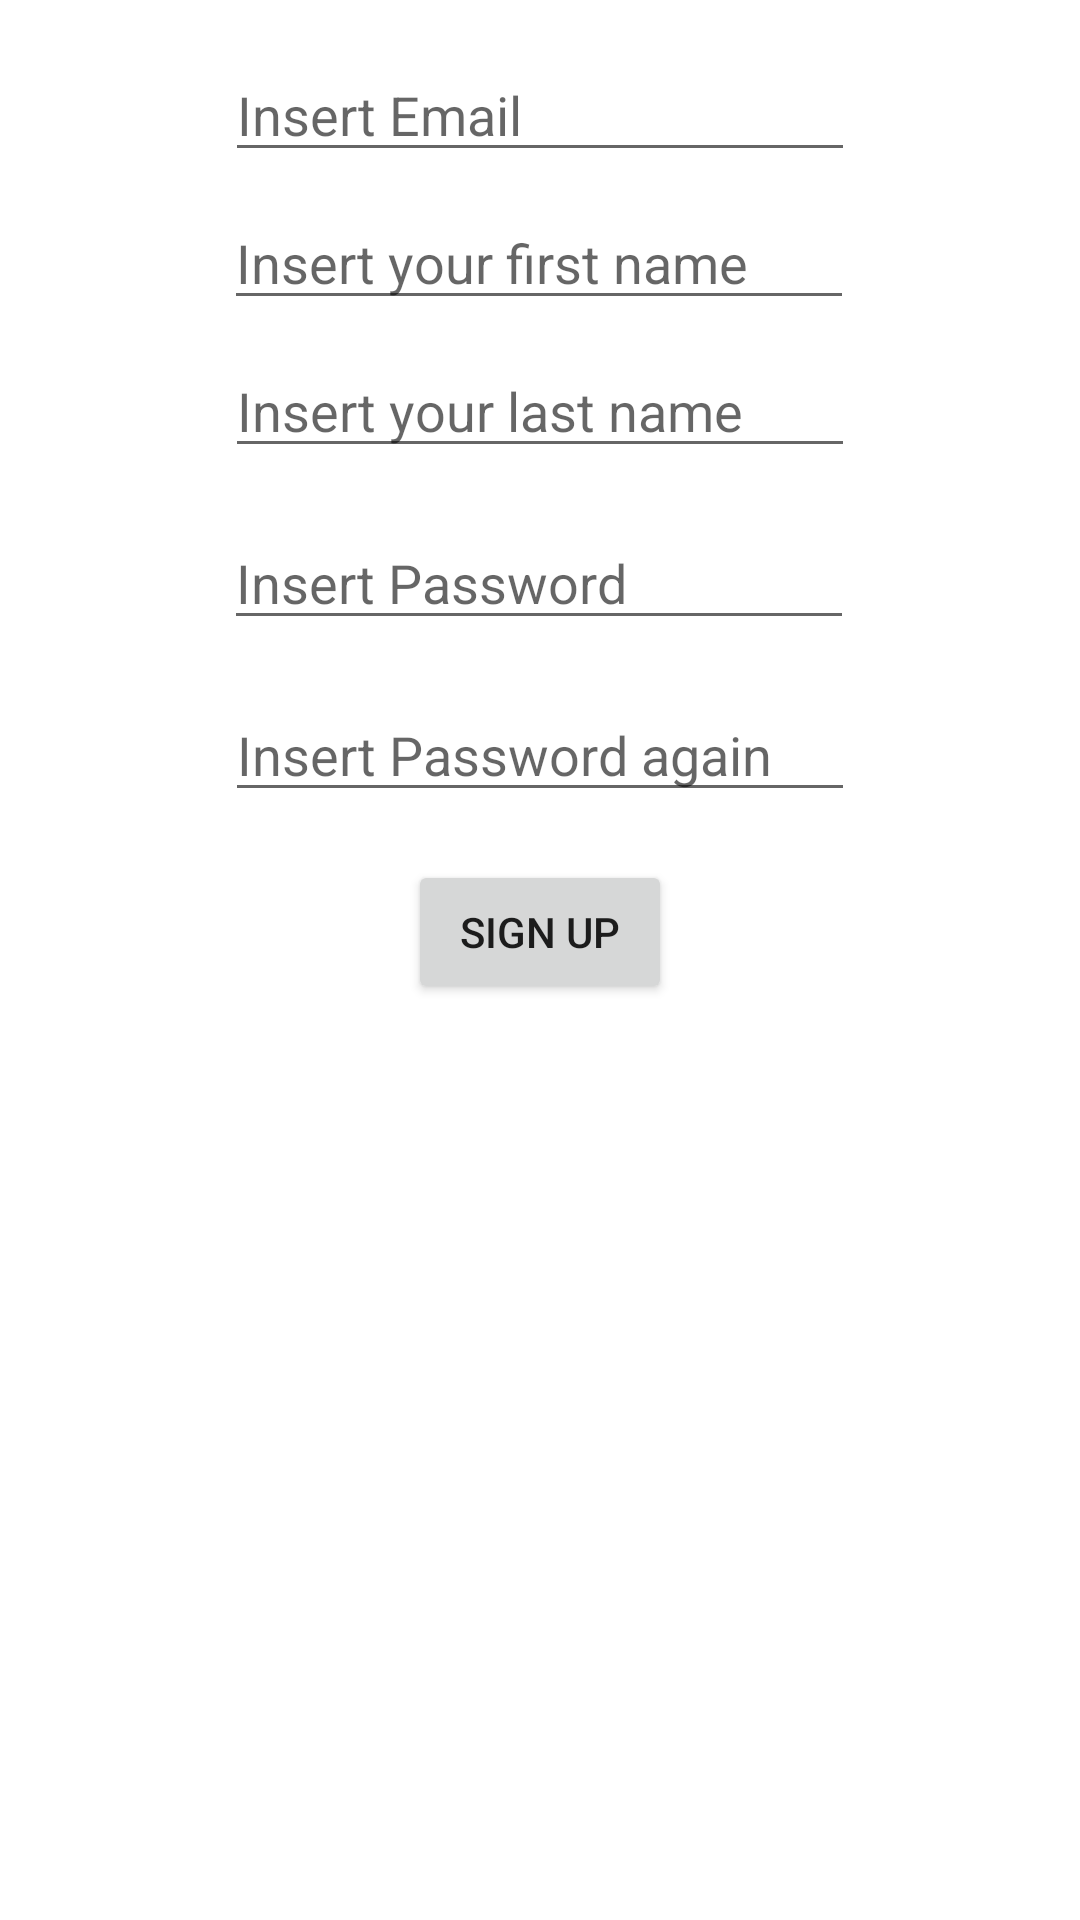

Layout XML and referenced resources for this Android screen:
<!-- AndroidManifest.xml: application theme Theme.AlmacenPago -->
<!-- res/layout/fragment_sign_up.xml -->
<?xml version="1.0" encoding="utf-8"?>
<ScrollView
    xmlns:android="http://schemas.android.com/apk/res/android"
    xmlns:app="http://schemas.android.com/apk/res-auto"
    xmlns:tools="http://schemas.android.com/tools"
    android:layout_width="match_parent"
    android:layout_height="match_parent">
<androidx.constraintlayout.widget.ConstraintLayout
    android:layout_width="match_parent"
    android:layout_height="match_parent"
    tools:context=".SignUpTabFragment">


    <EditText
        android:id="@+id/etPasswordSignUp"
        android:layout_width="wrap_content"
        android:layout_height="wrap_content"
        android:layout_margin="16dp"
        android:layout_marginTop="8dp"
        android:ems="10"
        android:hint="@string/insert_password"
        android:inputType="textPassword"
        app:layout_constraintEnd_toEndOf="parent"
        app:layout_constraintHorizontal_bias="0.497"
        app:layout_constraintStart_toStartOf="parent"
        app:layout_constraintTop_toBottomOf="@+id/etUserSurname" />

    <EditText
        android:id="@+id/etEmailAddressSignUp"
        android:layout_width="wrap_content"
        android:layout_height="wrap_content"
        android:layout_margin="16dp"
        android:ems="10"
        android:hint="@string/insertEmail"
        android:inputType="textEmailAddress"
        app:layout_constraintEnd_toEndOf="parent"
        app:layout_constraintStart_toStartOf="parent"
        app:layout_constraintTop_toTopOf="parent" />

    <Button
        android:id="@+id/button_sign_up"
        android:layout_width="wrap_content"
        android:layout_height="wrap_content"
        android:layout_margin="16dp"
        android:layout_marginTop="20dp"
        android:text="@string/signup"
        app:layout_constraintEnd_toEndOf="parent"
        app:layout_constraintStart_toStartOf="parent"
        app:layout_constraintTop_toBottomOf="@+id/etPassword2SignUp" />

    <EditText
        android:id="@+id/etPassword2SignUp"
        android:layout_width="wrap_content"
        android:layout_height="wrap_content"
        android:layout_margin="16dp"
        android:layout_marginTop="8dp"
        android:ems="10"
        android:hint="@string/insert_password_again"
        android:inputType="textPassword"
        app:layout_constraintEnd_toEndOf="parent"
        app:layout_constraintStart_toStartOf="parent"
        app:layout_constraintTop_toBottomOf="@+id/etPasswordSignUp" />

    <EditText
        android:id="@+id/etUserName"
        android:layout_width="wrap_content"
        android:layout_height="wrap_content"
        android:layout_marginTop="8dp"
        android:ems="10"
        android:hint="@string/insert_user_name"
        android:inputType="textPersonName"
        app:layout_constraintEnd_toEndOf="parent"
        app:layout_constraintHorizontal_bias="0.497"
        app:layout_constraintStart_toStartOf="parent"
        app:layout_constraintTop_toBottomOf="@+id/etEmailAddressSignUp" />

    <EditText
        android:id="@+id/etUserSurname"
        android:layout_width="wrap_content"
        android:layout_height="wrap_content"
        android:layout_marginTop="8dp"
        android:ems="10"
        android:hint="@string/insert_user_surname"
        android:inputType="textPersonName"
        app:layout_constraintEnd_toEndOf="parent"
        app:layout_constraintStart_toStartOf="parent"
        app:layout_constraintTop_toBottomOf="@+id/etUserName" />
</androidx.constraintlayout.widget.ConstraintLayout>
</ScrollView>
<!-- resources referenced by this layout -->
<resources>
  <string name="insertEmail">Insert Email</string>
  <string name="insert_password">Insert Password</string>
  <string name="insert_password_again">Insert Password again</string>
  <string name="insert_user_name">Insert your first name</string>
  <string name="insert_user_surname">Insert your last name</string>
  <string name="signup">Sign Up</string>
  <style name="Theme.AlmacenPago" parent="Theme.MaterialComponents.DayNight.NoActionBar">
          
          <item name="colorPrimary">@color/purple_500</item>
          <item name="colorPrimaryVariant">@color/purple_700</item>
          <item name="colorOnPrimary">@color/white</item>
          
          <item name="colorSecondary">@color/teal_200</item>
          <item name="colorSecondaryVariant">@color/teal_700</item>
          <item name="colorOnSecondary">@color/black</item>
          
          <item name="android:statusBarColor" tools:targetApi="l">?attr/colorPrimaryVariant</item>
          
      </style>
  <!-- not gathered from this repository: default colours our renderer supplied (Android Studio template values) -->
  <color name="purple_500">#FF6200EE</color>
  <color name="purple_700">#FF3700B3</color>
  <color name="teal_200">#FF03DAC5</color>
  <color name="teal_700">#FF018786</color>
  <color name="black">#FF000000</color>
  <color name="white">#FFFFFFFF</color>
</resources>
